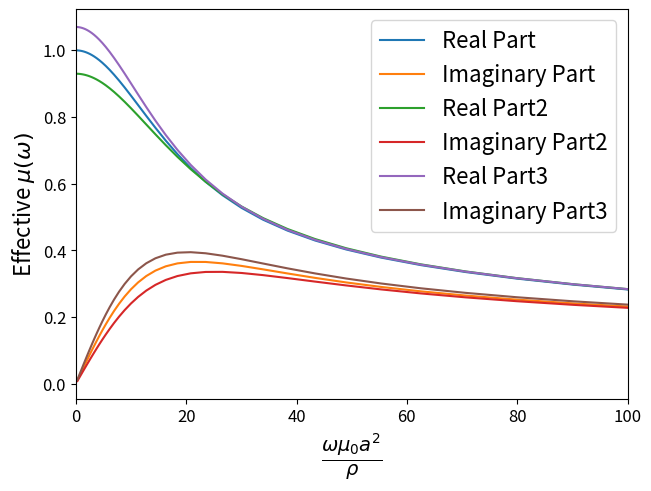

The matplotlib source for this figure:
import numpy as np
import matplotlib.pyplot as plt
import os
from scipy import optimize
from scipy import interpolate


#this program calculates the mu(omega) to match Fig 4 from this paper: https://journals-aps-org.ezp2.lib.umn.edu/prb/pdf/10.1103/PhysRevB.50.488
# [redacted]
mu_0 = 4*np.pi*1e-7
def calc_mu(omega,rho_a,rho_c,length=2e-3,width=1e-3,tolerance = 1e-4):
    
    if width>length:
        b = length/2
        a = width/2
    else:
        a = length/2
        b = width/2
    total_sum = 0
    n = 1
    change = np.inf

    # alpha_m_coef = np.pi/2/a
    # gamma_m_coef = np.pi/2/b
    while n<50:
        alpha_n = np.sqrt(-1j*(omega*mu_0*(length/np.pi)**2/rho_c-1j*rho_a/rho_c*(length*n/width)**2))
        gamma_n = np.sqrt(-1j*(omega*mu_0*(width/np.pi)**2/rho_a-1j*rho_c/rho_a*n**2))

        change = (np.tan(np.pi*alpha_n/2)/alpha_n+np.tan(np.pi*gamma_n/2)/gamma_n)/n**2
        total_sum += change
        n += 2

    return total_sum*16/(np.pi)**3
    
def calc_power(omega,sigma_x,sigma_y,H_0,length=2e-3,width=1e-3,N_m=1,tolerance = 1e-4):
    mu = calc_mu(omega,sigma_x,sigma_y,length=length,width=width,tolerance = tolerance)
    return 1j*.5*omega*4*np.pi*1e-7*H_0*mu/(1+N_m*(mu-1))


omega = 1.8699e6*2*np.pi


rhos = np.linspace(4e-7,5e-6,4000)
mus = np.zeros(len(rhos),dtype=np.complex128)

a = 1.4e-3
for i, rho in enumerate(rhos):
    mus[i] = calc_mu(omega,rho,rho,a,a)


# fig4 = plt.figure(constrained_layout = True)
# ax1 = fig4.add_subplot(2, 1, 1)
# ax2 = fig4.add_subplot(2, 1, 2)
# ax1.set_xlabel('resisitivity')
# ax2.set_xlabel('resisitivity')
# ax1.set_ylabel('Real part')
# ax2.set_ylabel('Imaginary Part')
# ax1.plot(rhos,np.real(mus))
# ax2.plot(rhos,np.abs(np.imag(mus)))

#recreate plot from paper

rhos = np.logspace(-6.6,-4)
mus = np.zeros(len(rhos),dtype=np.complex128)
a = 1.4e-3
for i, rho in enumerate(rhos):
    mus[i] = calc_mu(omega,rho,rho,a,a)

mus2 = np.zeros(len(rhos),dtype=np.complex128)
mus3 = np.zeros(len(rhos),dtype=np.complex128)
coef = 1.1
a1 = a*coef
a2 = a/coef
for i, rho in enumerate(rhos):
    mus2[i] = calc_mu(omega,rho,rho,a1,a2)
    mus3[i] = calc_mu(omega,rho,rho,a2,a1)
fig4 = plt.figure(constrained_layout = True)
ax1 = fig4.add_subplot(1, 1, 1)

ax1.set_ylabel(r'Effective $\mu(\omega)$',fontsize = 16)
#rho in denom
ax1.set_xlabel(r'$\frac{\omega \mu_0 a^2}{\rho}$',fontsize = 20)
ax1.plot(mu_0*omega*a*a/rhos,np.real(mus),label = 'Real Part')
ax1.plot(mu_0*omega*a*a/rhos,np.abs(np.imag(mus)),label = 'Imaginary Part')
ax1.plot(mu_0*omega*a*a/rhos,np.real(mus2),label = 'Real Part2')
ax1.plot(mu_0*omega*a*a/rhos,np.abs(np.imag(mus2)),label = 'Imaginary Part2')
ax1.plot(mu_0*omega*a*a/rhos,np.real(mus3),label = 'Real Part3')
ax1.plot(mu_0*omega*a*a/rhos,np.abs(np.imag(mus3)),label = 'Imaginary Part3')
ax1.set_xlim(0,100)

#rho in num
# ax1.set_xlabel(r'$\frac{\rho}{\omega \mu_0 a^2}$',fontsize = 20)
# ax1.plot(rhos/(mu_0*omega*a*a),np.real(mus),label = 'Real Part')
# ax1.plot(rhos/(mu_0*omega*a*a),np.abs(np.imag(mus)),label = 'Imaginary Part')
# ax1.set_xlim(0,.5)

# ax1.set_ylim(0,1)
ax1.legend(fontsize=16)
ax1.tick_params(axis='both', which='major', labelsize=12)

plt.show()